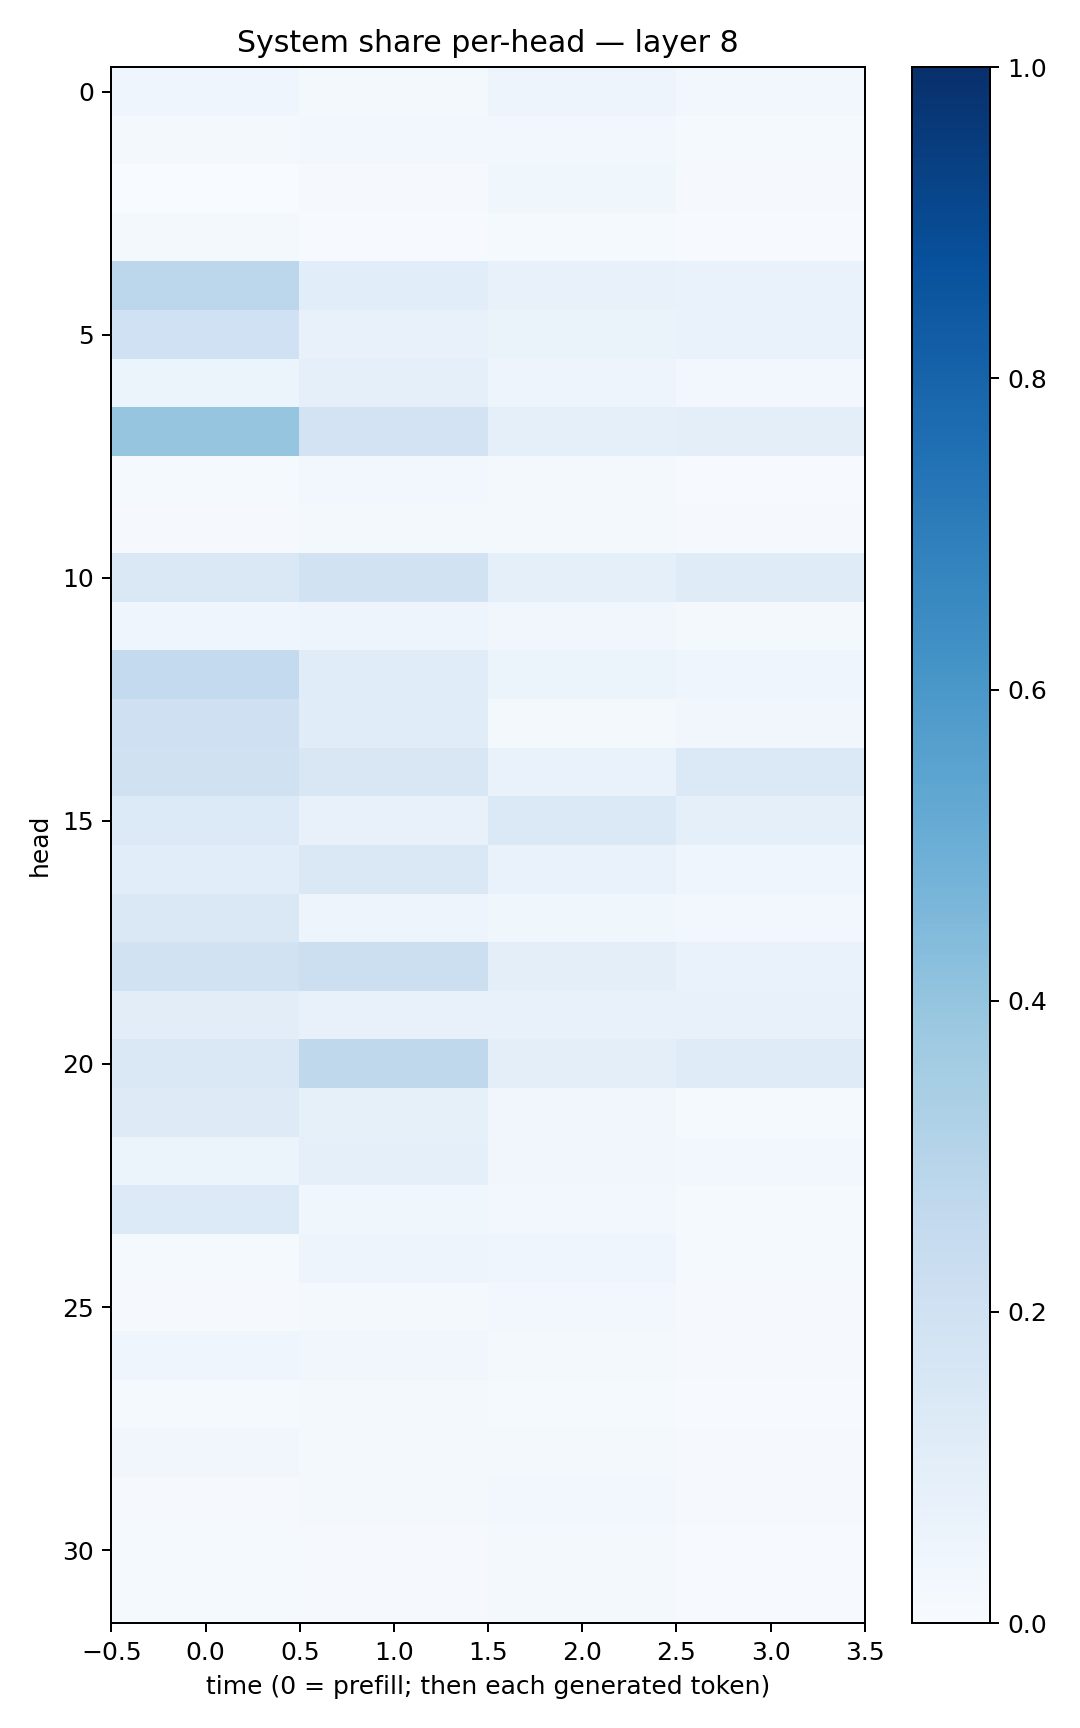

Source data for this figure (header and first rows):
0.04569442, 0.020927958, 0.046940837, 0.024207912
0.0165, 0.02781, 0.03002, 0.01359
0.002615, 0.007982, 0.0355, 0.009167
0.01885, 0.006682, 0.01184, 0.005367
0.2812, 0.1084, 0.07647, 0.06933
0.2001, 0.07457, 0.06397, 0.06956
0.05176, 0.09098, 0.04689, 0.02443
0.3975, 0.1806, 0.08887, 0.09986
0.01541, 0.02346, 0.01861, 0.006779
0.01105, 0.01654, 0.01896, 0.008126
0.1466, 0.189, 0.0924, 0.119
0.0422, 0.04729, 0.03259, 0.01603
0.2541, 0.1164, 0.05911, 0.04315
0.2065, 0.1143, 0.01949, 0.03452
0.1962, 0.1508, 0.06724, 0.1369
0.1356, 0.07502, 0.1393, 0.0889
0.1077, 0.1482, 0.06844, 0.04393
0.1431, 0.05073, 0.03647, 0.026
0.1919, 0.216, 0.1015, 0.0679
0.1028, 0.07684, 0.07148, 0.07544
0.1417, 0.2705, 0.09845, 0.12
0.1232, 0.08254, 0.03242, 0.01496
0.05954, 0.08751, 0.03156, 0.02394
0.1338, 0.03891, 0.02669, 0.01551
0.01332, 0.04898, 0.0417, 0.01472
0.009491, 0.02202, 0.02924, 0.01127
0.04098, 0.035, 0.02266, 0.00957
0.01423, 0.02128, 0.01323, 0.005572
0.03196, 0.01735, 0.02154, 0.01077
0.008921, 0.01701, 0.02395, 0.008641
0.01505, 0.009379, 0.01706, 0.005786
0.0134, 0.01095, 0.01909, 0.00627
